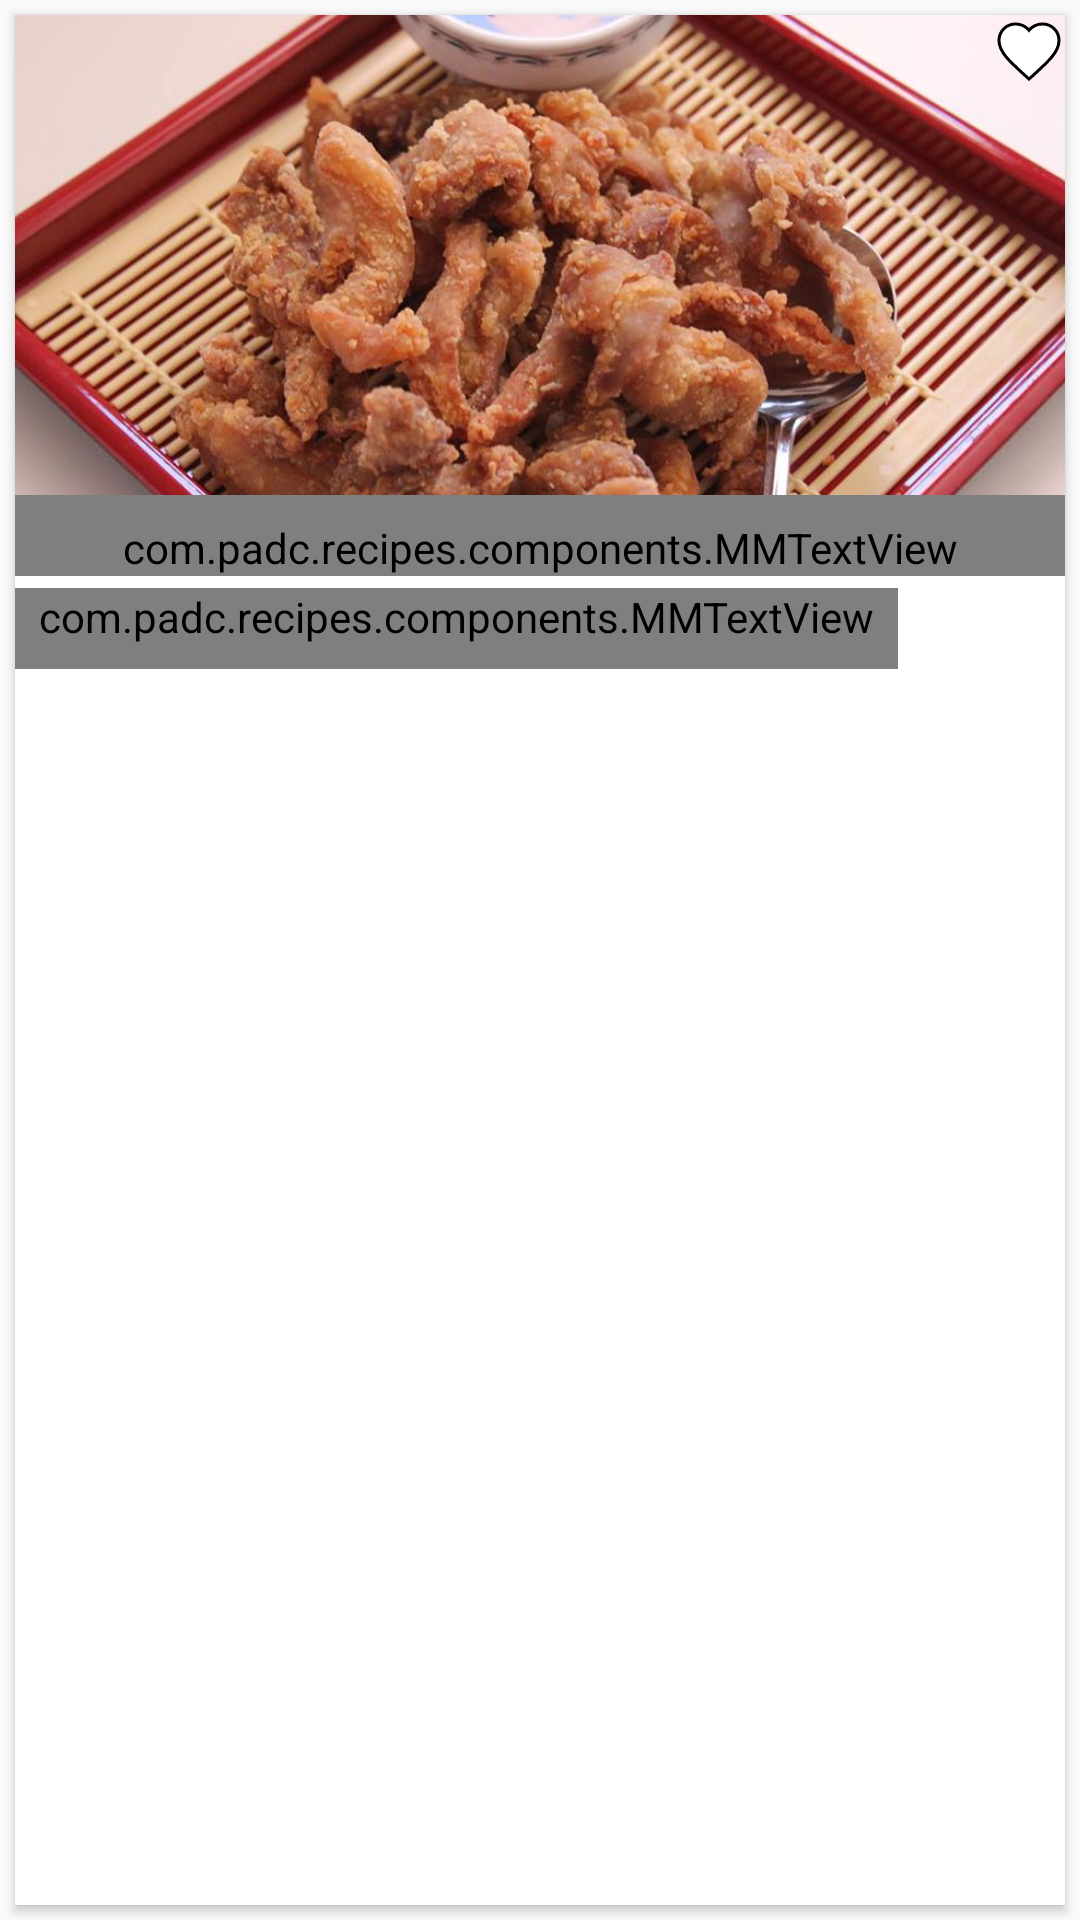

Reconstruct the res/layout file that produces this screen, plus the resources it refers to.
<!-- AndroidManifest.xml: application theme AppTheme -->
<!-- res/layout/view_item_recipe.xml -->
<?xml version="1.0" encoding="utf-8"?>
<LinearLayout xmlns:android="http://schemas.android.com/apk/res/android"
    xmlns:card_view="http://schemas.android.com/apk/res-auto"
    android:layout_width="match_parent"
    android:layout_height="wrap_content"
    android:orientation="vertical">

    <android.support.v7.widget.CardView
        android:id="@+id/card_view"
        android:layout_width="match_parent"
        android:layout_height="match_parent"
        android:layout_gravity="center"
        android:layout_margin="@dimen/card_margin"
        android:elevation="3dp"
        card_view:cardBackgroundColor="@color/white_full"
        card_view:cardCornerRadius="@dimen/card_album_radius">

        <RelativeLayout
            android:layout_width="match_parent"
            android:layout_height="match_parent">

            <ImageView
                android:id="@+id/iv_recipe"
                android:layout_width="match_parent"
                android:layout_height="@dimen/recipe_image_height"
                android:scaleType="centerCrop"
                android:src="@drawable/sample_recipe_thumbnail" />

            <ImageView
                android:id="@+id/overflow"
                android:layout_width="wrap_content"
                android:layout_height="wrap_content"
                android:layout_below="@id/iv_recipe"
                android:layout_alignParentRight="true"
                android:layout_alignParentTop="true"
                android:clickable="true"
                android:layout_marginLeft="@dimen/margin_medium"
                android:layout_marginBottom="@dimen/margin_medium"
                android:src="@drawable/ic_favorite_border_24dp" />

            <com.padc.recipes.components.MMTextView
                android:id="@+id/tv_recipe_title"
                android:layout_width="match_parent"
                android:layout_height="wrap_content"
                android:layout_below="@id/iv_recipe"
                android:ellipsize="end"
                android:maxLines="2"
                android:paddingLeft="@dimen/padding_medium"
                android:paddingTop="@dimen/margin_medium"
                android:paddingRight="@dimen/padding_medium"
                android:text="အာလူးေခ်ာင္းေျကာ္ (French Fries) (ေအးေနလဲ စားလိုု ့ေကာင္းတဲ့နည္း)"
                android:textColor="@color/primary"
                android:textSize="@dimen/text_regular" />

            <com.padc.recipes.components.MMTextView
                android:id="@+id/tv_cook_time"
                android:layout_width="wrap_content"
                android:layout_height="wrap_content"
                android:layout_below="@id/tv_recipe_title"
                android:ellipsize="end"
                android:maxLines="1"
                android:layout_marginTop="@dimen/margin_small"
                android:paddingBottom="@dimen/padding_medium"
                android:paddingLeft="@dimen/padding_medium"
                android:paddingRight="@dimen/padding_medium"
                android:text="၂၀ မိနစ္"
                android:textColor="@color/text_black_ish"
                android:textSize="@dimen/text_small" />



        </RelativeLayout>
    </android.support.v7.widget.CardView>
</LinearLayout>
<!-- resources referenced by this layout -->
<resources>
  <color name="primary">#EF6C00</color>
  <color name="text_black_ish">#111</color>
  <color name="white_full">#FFF</color>
  <dimen name="card_album_radius">0dp</dimen>
  <dimen name="card_margin">5dp</dimen>
  <dimen name="margin_medium">8dp</dimen>
  <dimen name="margin_small">4dp</dimen>
  <dimen name="padding_medium">8dp</dimen>
  <dimen name="recipe_image_height">160dp</dimen>
  <dimen name="text_regular">14sp</dimen>
  <dimen name="text_small">12sp</dimen>
  <!-- drawable ic_favorite_border_24dp (drawable) -->
  <vector xmlns:android="http://schemas.android.com/apk/res/android"
          android:width="24dp"
          android:height="24dp"
          android:viewportWidth="24.0"
          android:viewportHeight="24.0">
      <path
          android:fillColor="#FFFFFFFF"
          android:strokeColor="#000000"
          android:strokeWidth="1"
          android:pathData="M12,21.35l-1.45,-1.32C5.4,15.36 2,12.28 2,8.5 2,5.42 4.42,3 7.5,3c1.74,0 3.41,0.81 4.5,2.09C13.09,3.81 14.76,3 16.5,3 19.58,3 22,5.42 22,8.5c0,3.78 -3.4,6.86 -8.55,11.54L12,21.35z"/>
  </vector>
  <!-- drawable sample_recipe_thumbnail: jpg bitmap (drawable-nodpi, 89084 bytes) -->
  <style name="AppTheme" parent="Theme.AppCompat.Light.DarkActionBar">
          
          <item name="colorPrimary">@color/primary</item>
          <item name="colorPrimaryDark">@color/primary_dark</item>
          <item name="colorAccent">@color/accent</item>
      </style>
  <color name="primary_dark">#E65100</color>
  <color name="accent">#9CCC65</color>
</resources>
